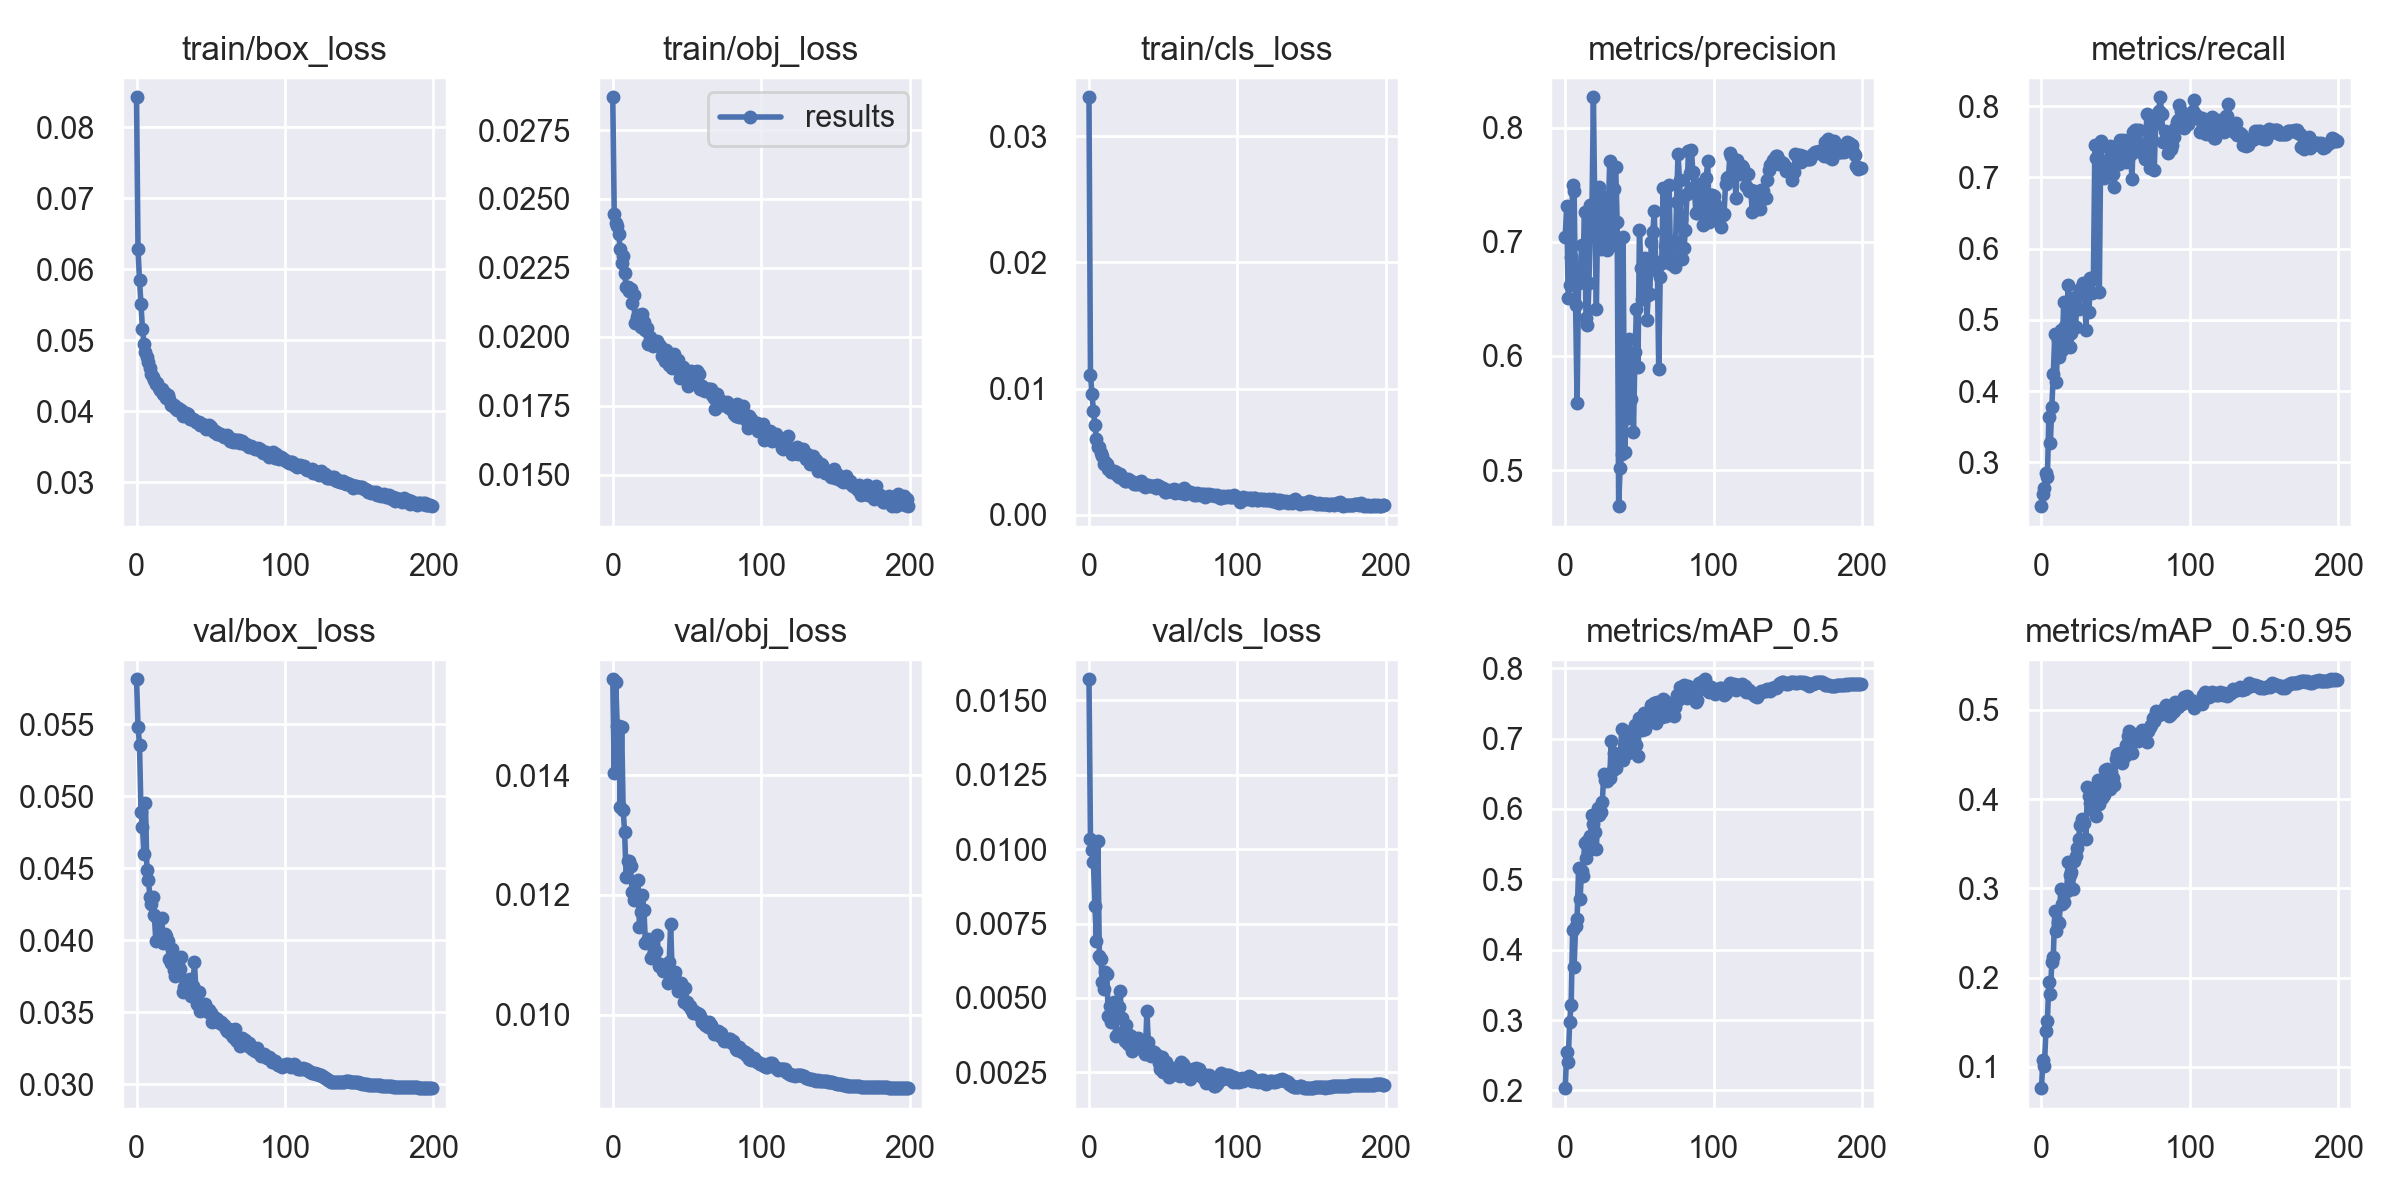

Values plotted in this chart, from the file beside it:
epoch, train/box_loss, train/obj_loss, train/cls_loss, metrics/precision, metrics/recall, metrics/mAP_0.5, metrics/mAP_0.5:0.95, val/box_loss, val/obj_loss, val/cls_loss, x/lr0, x/lr1, x/lr2
0, 0.08421, 0.02869, 0.03308, 0.7041, 0.2383, 0.2033, 0.07608, 0.05812, 0.0156, 0.0157, 0.003324, 0.003324, 0.07008
1, 0.0628, 0.02445, 0.01111, 0.7313, 0.256, 0.2546, 0.1071, 0.05483, 0.01404, 0.01035, 0.006657, 0.006657, 0.04008
2, 0.05843, 0.02413, 0.009555, 0.6504, 0.2641, 0.2408, 0.1008, 0.05359, 0.01555, 0.00997, 0.009989, 0.009989, 0.01008
3, 0.05504, 0.02402, 0.00825, 0.6617, 0.2851, 0.2978, 0.1398, 0.04889, 0.01483, 0.009567, 0.009995, 0.009995, 0.009995
4, 0.05161, 0.02372, 0.007096, 0.6869, 0.2787, 0.321, 0.1512, 0.04789, 0.01481, 0.008101, 0.009995, 0.009995, 0.009995
5, 0.04949, 0.0232, 0.006049, 0.7496, 0.3636, 0.4285, 0.1948, 0.04596, 0.01347, 0.006925, 0.009991, 0.009991, 0.009991
6, 0.04837, 0.02268, 0.005371, 0.7445, 0.3269, 0.3756, 0.1821, 0.04951, 0.01481, 0.01028, 0.009986, 0.009986, 0.009986
7, 0.04765, 0.02295, 0.005397, 0.6444, 0.378, 0.433, 0.2173, 0.04487, 0.01342, 0.006396, 0.00998, 0.00998, 0.00998
8, 0.04696, 0.02231, 0.00489, 0.5584, 0.4237, 0.4438, 0.2235, 0.04421, 0.01305, 0.006301, 0.009973, 0.009973, 0.009973
9, 0.04605, 0.02181, 0.00468, 0.6641, 0.48, 0.5156, 0.2745, 0.04301, 0.0123, 0.005537, 0.009964, 0.009964, 0.009964
10, 0.04521, 0.02182, 0.004052, 0.6659, 0.4126, 0.4721, 0.2524, 0.04249, 0.01256, 0.005284, 0.009955, 0.009955, 0.009955
11, 0.04478, 0.02167, 0.004185, 0.697, 0.4722, 0.5112, 0.262, 0.04297, 0.01257, 0.005881, 0.009945, 0.009945, 0.009945
12, 0.04446, 0.02172, 0.004002, 0.6804, 0.4476, 0.5041, 0.2616, 0.04173, 0.01248, 0.005792, 0.009933, 0.009933, 0.009933
13, 0.04389, 0.02122, 0.0036, 0.7258, 0.4858, 0.5516, 0.2996, 0.03992, 0.01205, 0.004398, 0.00992, 0.00992, 0.00992
14, 0.04393, 0.02153, 0.003548, 0.6335, 0.4574, 0.531, 0.2828, 0.04155, 0.01191, 0.00473, 0.009907, 0.009907, 0.009907
15, 0.04327, 0.0205, 0.003384, 0.6268, 0.5255, 0.5542, 0.2851, 0.04001, 0.01195, 0.004195, 0.009892, 0.009892, 0.009892
16, 0.04302, 0.02072, 0.003494, 0.6635, 0.4917, 0.5412, 0.2973, 0.04016, 0.01192, 0.004696, 0.009876, 0.009876, 0.009876
17, 0.04309, 0.02081, 0.003453, 0.7324, 0.4743, 0.5616, 0.2974, 0.04155, 0.01224, 0.004861, 0.009859, 0.009859, 0.009859
18, 0.04243, 0.02063, 0.003386, 0.7261, 0.5485, 0.5913, 0.33, 0.03977, 0.01146, 0.003712, 0.009841, 0.009841, 0.009841
19, 0.0425, 0.02036, 0.003133, 0.8265, 0.4618, 0.5786, 0.3151, 0.04046, 0.01171, 0.00464, 0.009821, 0.009821, 0.009821
20, 0.04186, 0.02083, 0.003015, 0.7201, 0.4811, 0.5671, 0.318, 0.04031, 0.012, 0.004704, 0.009801, 0.009801, 0.009801
21, 0.04221, 0.02053, 0.00327, 0.6409, 0.531, 0.5434, 0.2995, 0.03995, 0.01175, 0.005219, 0.00978, 0.00978, 0.00978
22, 0.04165, 0.02025, 0.003037, 0.7402, 0.5296, 0.6016, 0.3302, 0.03868, 0.0112, 0.004324, 0.009757, 0.009757, 0.009757
23, 0.04092, 0.02031, 0.002812, 0.7476, 0.4894, 0.5908, 0.3365, 0.03841, 0.01124, 0.003861, 0.009734, 0.009734, 0.009734
24, 0.0408, 0.01974, 0.002655, 0.6937, 0.5339, 0.5962, 0.3454, 0.03938, 0.01126, 0.003549, 0.009709, 0.009709, 0.009709
25, 0.04086, 0.01998, 0.002686, 0.7353, 0.5153, 0.61, 0.3554, 0.03793, 0.01124, 0.004089, 0.009684, 0.009684, 0.009684
26, 0.04045, 0.01983, 0.002846, 0.739, 0.5427, 0.6501, 0.3708, 0.03751, 0.01094, 0.003442, 0.009657, 0.009657, 0.009657
27, 0.0402, 0.01966, 0.002737, 0.7378, 0.5456, 0.6405, 0.3775, 0.03767, 0.01099, 0.003772, 0.00963, 0.00963, 0.00963
28, 0.04051, 0.0198, 0.002711, 0.693, 0.5524, 0.6399, 0.374, 0.03832, 0.01106, 0.003728, 0.009601, 0.009601, 0.009601
29, 0.04022, 0.01971, 0.002637, 0.7257, 0.5401, 0.6488, 0.373, 0.03801, 0.01107, 0.00323, 0.009572, 0.009572, 0.009572
30, 0.04022, 0.01986, 0.002424, 0.7704, 0.4859, 0.6439, 0.3549, 0.03886, 0.01133, 0.0033, 0.009541, 0.009541, 0.009541
31, 0.03935, 0.01971, 0.002557, 0.7394, 0.5397, 0.6972, 0.4134, 0.03639, 0.01081, 0.003466, 0.00951, 0.00951, 0.00951
32, 0.03967, 0.01968, 0.002458, 0.697, 0.5114, 0.6547, 0.4038, 0.03678, 0.01085, 0.003458, 0.009477, 0.009477, 0.009477
33, 0.0397, 0.01932, 0.002442, 0.746, 0.5585, 0.6788, 0.3954, 0.03721, 0.01079, 0.003668, 0.009443, 0.009443, 0.009443
34, 0.0395, 0.01951, 0.002606, 0.7659, 0.5374, 0.658, 0.3888, 0.03674, 0.01072, 0.003487, 0.009409, 0.009409, 0.009409
35, 0.03965, 0.01911, 0.002652, 0.7173, 0.5575, 0.67, 0.3926, 0.03653, 0.0108, 0.003433, 0.009373, 0.009373, 0.009373
36, 0.03896, 0.01951, 0.002519, 0.4684, 0.745, 0.6695, 0.4111, 0.03731, 0.01075, 0.003362, 0.009337, 0.009337, 0.009337
37, 0.03885, 0.01927, 0.002301, 0.5021, 0.7267, 0.6703, 0.3808, 0.03614, 0.01053, 0.003373, 0.0093, 0.0093, 0.0093
38, 0.03889, 0.01897, 0.002185, 0.5139, 0.7275, 0.7129, 0.4218, 0.03681, 0.01087, 0.003105, 0.009261, 0.009261, 0.009261
39, 0.03872, 0.01921, 0.002374, 0.7039, 0.5394, 0.669, 0.3943, 0.03851, 0.01151, 0.004573, 0.009222, 0.009222, 0.009222
40, 0.03841, 0.01886, 0.002357, 0.5161, 0.7511, 0.6918, 0.4102, 0.03647, 0.01071, 0.003505, 0.009182, 0.009182, 0.009182
41, 0.03847, 0.01936, 0.002314, 0.547, 0.7143, 0.6852, 0.4011, 0.03559, 0.01065, 0.003242, 0.009141, 0.009141, 0.009141
42, 0.03849, 0.01906, 0.002289, 0.5453, 0.6989, 0.6789, 0.4044, 0.03643, 0.01071, 0.003059, 0.009099, 0.009099, 0.009099
43, 0.03809, 0.01896, 0.002277, 0.6148, 0.7129, 0.7076, 0.4328, 0.0351, 0.01053, 0.003154, 0.009056, 0.009056, 0.009056
44, 0.03826, 0.01918, 0.002278, 0.5619, 0.7212, 0.7105, 0.4335, 0.0355, 0.0104, 0.003185, 0.009012, 0.009012, 0.009012
45, 0.03805, 0.01849, 0.002163, 0.5901, 0.743, 0.7046, 0.4238, 0.03529, 0.01047, 0.003058, 0.008967, 0.008967, 0.008967
46, 0.03803, 0.01865, 0.002348, 0.5337, 0.7438, 0.6876, 0.4118, 0.0356, 0.01053, 0.003079, 0.008922, 0.008922, 0.008922
47, 0.03751, 0.01889, 0.002325, 0.6031, 0.7241, 0.7197, 0.4299, 0.03533, 0.01043, 0.002806, 0.008875, 0.008875, 0.008875
48, 0.0377, 0.01868, 0.002155, 0.6408, 0.7043, 0.6907, 0.4233, 0.03505, 0.01021, 0.002609, 0.008828, 0.008828, 0.008828
49, 0.03803, 0.01851, 0.002168, 0.5901, 0.6871, 0.6754, 0.416, 0.03518, 0.01045, 0.003009, 0.00878, 0.00878, 0.00878
50, 0.03775, 0.01874, 0.00211, 0.7103, 0.7347, 0.7296, 0.4452, 0.03495, 0.01022, 0.002499, 0.008732, 0.008732, 0.008732
51, 0.03728, 0.0182, 0.001832, 0.6769, 0.7273, 0.7202, 0.4504, 0.0343, 0.01015, 0.00282, 0.008682, 0.008682, 0.008682
52, 0.03701, 0.01866, 0.00182, 0.6502, 0.7189, 0.7121, 0.4456, 0.03465, 0.01015, 0.002859, 0.008632, 0.008632, 0.008632
53, 0.03716, 0.01878, 0.00194, 0.6696, 0.7521, 0.7356, 0.4511, 0.03458, 0.01009, 0.002559, 0.00858, 0.00858, 0.00858
54, 0.03685, 0.01838, 0.001877, 0.686, 0.7321, 0.7136, 0.4405, 0.03454, 0.01004, 0.002337, 0.008529, 0.008529, 0.008529
55, 0.03692, 0.01858, 0.001911, 0.6317, 0.753, 0.7214, 0.4496, 0.03435, 0.01007, 0.002613, 0.008476, 0.008476, 0.008476
56, 0.03682, 0.01841, 0.001943, 0.6536, 0.7344, 0.736, 0.4488, 0.03428, 0.01002, 0.002466, 0.008422, 0.008422, 0.008422
57, 0.03669, 0.01876, 0.002085, 0.6546, 0.7212, 0.7347, 0.4605, 0.03432, 0.01002, 0.002658, 0.008368, 0.008368, 0.008368
58, 0.03666, 0.01865, 0.001767, 0.7002, 0.7518, 0.7478, 0.4708, 0.03415, 0.01001, 0.002597, 0.008314, 0.008314, 0.008314
59, 0.03637, 0.0181, 0.001971, 0.7083, 0.7489, 0.7442, 0.4765, 0.0341, 0.00998, 0.002633, 0.008258, 0.008258, 0.008258
... 140 more rows
